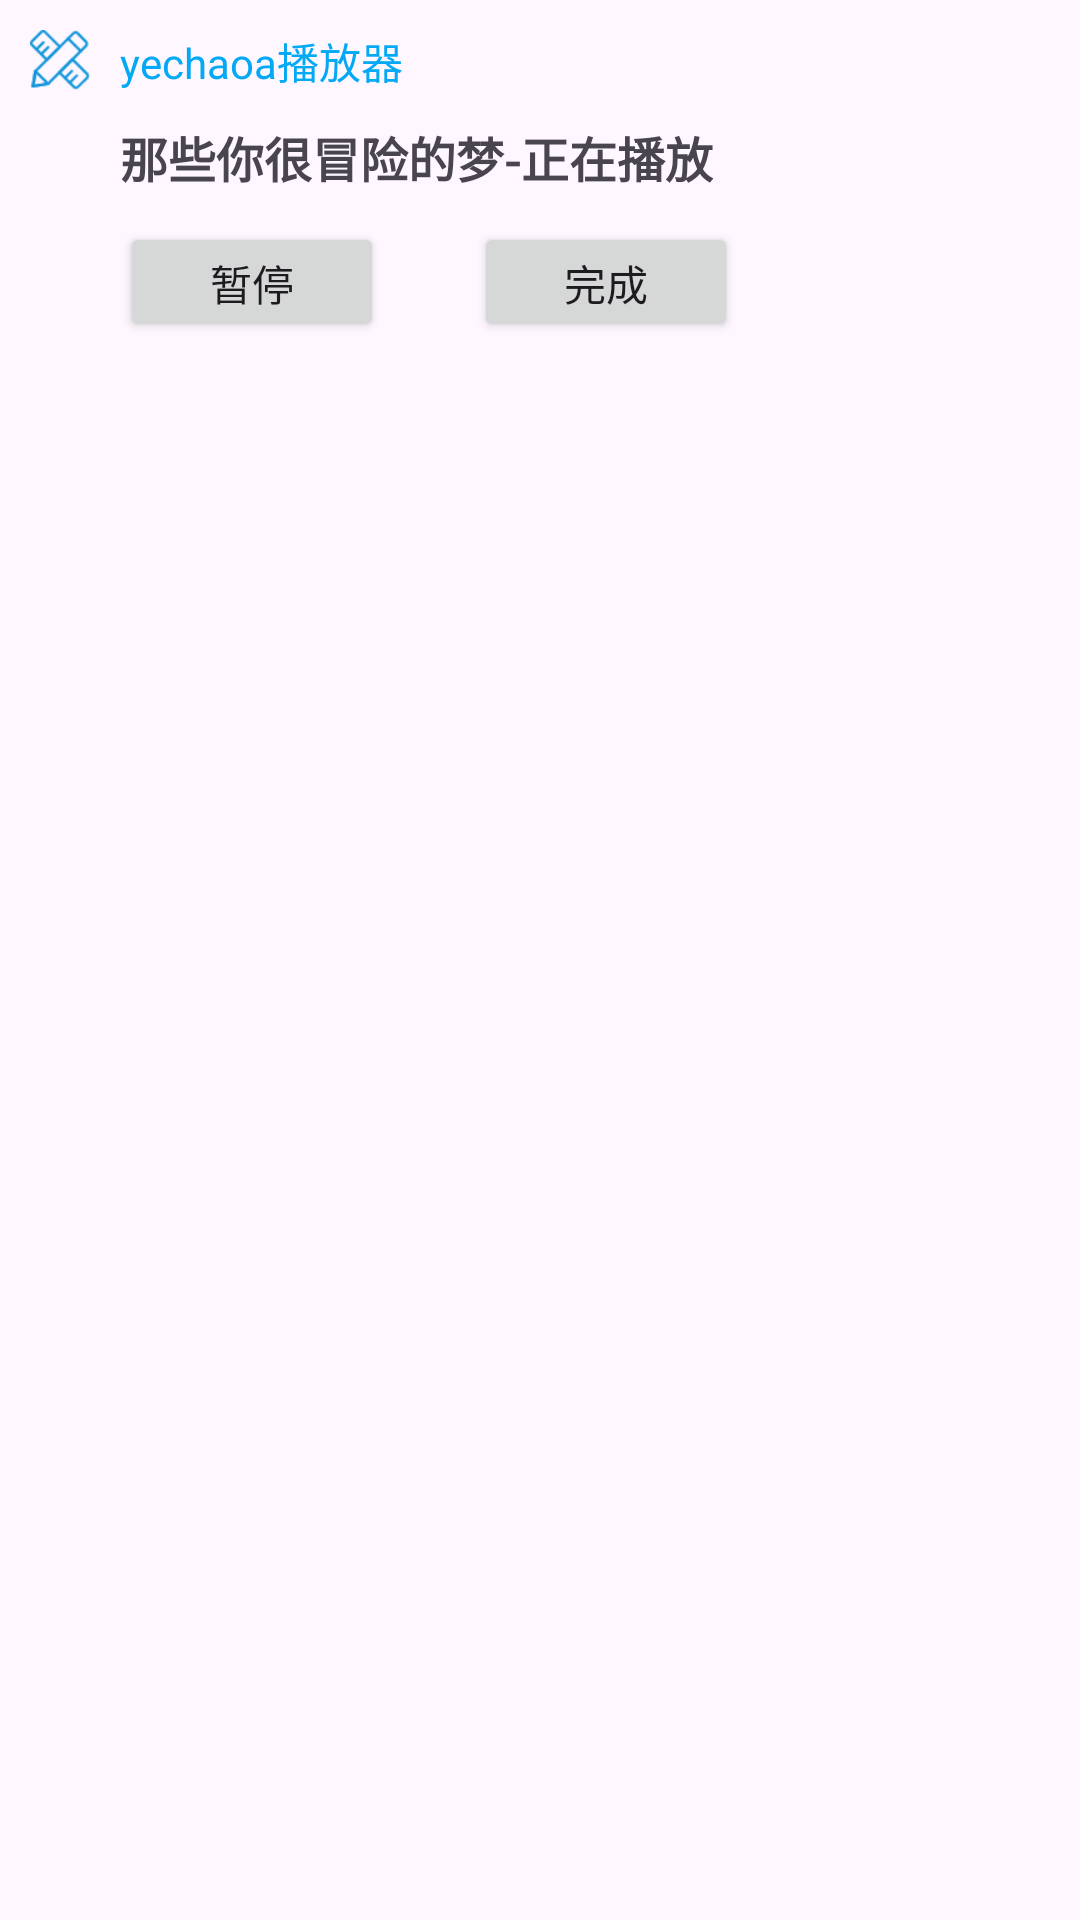

Here is an Android app screen rendered from its layout file. Give the layout XML and the strings, colors and styles it references.
<!-- AndroidManifest.xml: application theme AppTheme -->
<!-- res/layout/layout_notification.xml -->
<?xml version="1.0" encoding="utf-8"?>
<LinearLayout xmlns:android="http://schemas.android.com/apk/res/android"
    android:layout_width="match_parent"
    android:layout_height="match_parent"
    android:orientation="vertical"
    android:padding="10dp">

    <LinearLayout
        android:layout_width="match_parent"
        android:layout_height="wrap_content"
        android:orientation="horizontal">

        <ImageView
            android:layout_width="20dp"
            android:layout_height="20dp"
            android:src="@mipmap/ic_launcher" />

        <TextView
            android:layout_width="wrap_content"
            android:layout_height="wrap_content"
            android:layout_marginStart="10dp"
            android:text="yechaoa播放器"
            android:textColor="@color/colorPrimary" />

    </LinearLayout>

    <TextView
        android:id="@+id/tv_status"
        android:layout_width="wrap_content"
        android:layout_height="wrap_content"
        android:layout_marginVertical="10dp"
        android:layout_marginStart="30dp"
        android:text="那些你很冒险的梦-正在播放"
        android:textSize="16sp"
        android:textStyle="bold" />

    <LinearLayout
        android:layout_width="wrap_content"
        android:layout_height="wrap_content"
        android:layout_marginStart="30dp"
        android:orientation="horizontal">

        <Button
            android:id="@+id/btn_stop"
            android:layout_width="wrap_content"
            android:layout_height="40dp"
            android:insetTop="0dp"
            android:insetBottom="0dp"
            android:text="暂停" />

        <Button
            android:id="@+id/btn_done"
            android:layout_width="wrap_content"
            android:layout_height="40dp"
            android:layout_marginStart="30dp"
            android:insetTop="0dp"
            android:insetBottom="0dp"
            android:text="完成" />

    </LinearLayout>

</LinearLayout>
<!-- resources referenced by this layout -->
<resources>
  <color name="colorPrimary">#03A9F4</color>
  <!-- mipmap ic_launcher: png bitmap (mipmap-xhdpi, 1948 bytes) -->
  <style name="AppTheme" parent="Theme.Material3.DayNight.NoActionBar">
          
          <item name="colorPrimary">@color/colorPrimary</item>
          <item name="colorPrimaryDark">@color/colorPrimaryDark</item>
          <item name="colorAccent">@color/colorAccent</item>
      </style>
  <color name="colorPrimaryDark">#0288D1</color>
  <color name="colorAccent">#03A9F4</color>
</resources>
